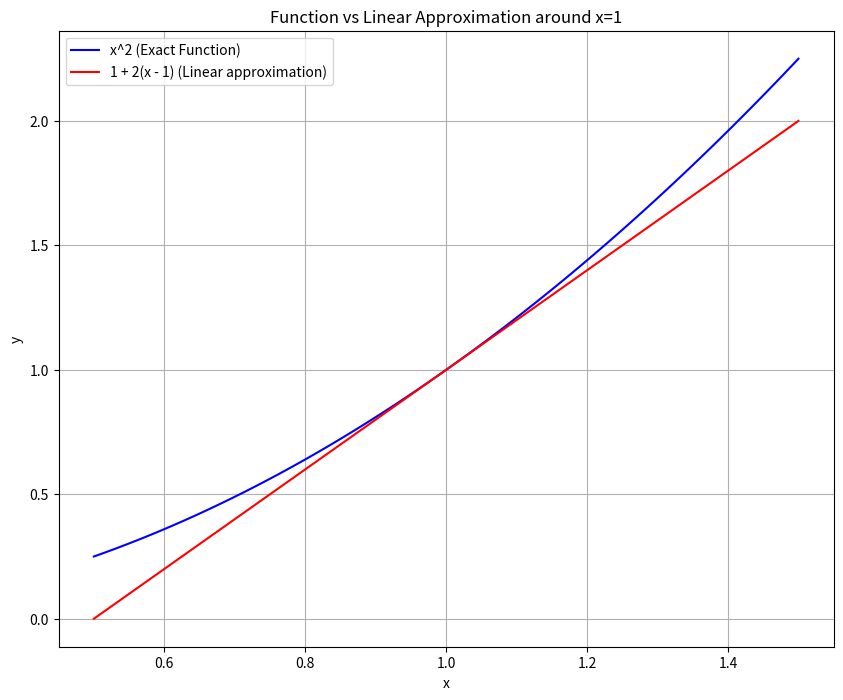

Reproduce this figure in Python.
# Caomputation of the position at a given time t, if the displacement happens at a constant velocity v, and the initial position is given by x0.

def position_at_time_t(initial_position, velocity, time):
    """
    Calculate the position at time t given an initial position, constant velocity, and time.

    Parameters:
    initial_position (float): The initial position at time t=0.
    velocity (float): The constant velocity of the object.
    time (float): The time at which to calculate the position.

    Returns:
    float: The position of the object at time t.
    """
    P = initial_position + velocity * time
    return P
  
#   Generic function to compute the derivation(differentiation) of a function f at a point x, using the definition of the derivative as a limit by taking a small delta value h.
def derivative_at_point(f, x, h=1e-3):
    """
    Compute the derivative of a function f at a point x using the definition of the derivative.

    Parameters:
    f (function): The function to differentiate.
    x (float): The point at which to compute the derivative.
    h (float): A small value for delta x.

    Returns:
    float: The derivative of f at point x.
    """
    # d = (f(x + h) - f(x - h)) / (2 * h)
    d = (f(x + h) - f(x)) / h
    return d  

# Application:
# Let's compute the instant velocity of an object at a specific time t, given its position function f(x) = x^2, and we want to find the velocity at t = 15 seconds. 
# 
# For a constant velocity v = 5 m/s and x0 = 0, the position function can be defined as f(x) = x0 + v * t, where x0 is the initial position. 
initial_position = 0
velocity_const = 5
t = 15

velocity_inst = derivative_at_point(lambda x: position_at_time_t(initial_position, velocity_const, x), t)
print(f"The instantaneous velocity at time t={t} seconds is approximately: {velocity_inst:.4f} m/s")

# print(derivative_at_point(lambda x: position_at_time_t(initial_position, velocity_const, x), t))

# Plotting the position function and its derivative to visualize the velocity at different time points. f(x) = x**2, x in [0.5, 1.5], and linearized around x = 1.

print("\n\n")

import numpy as np
import matplotlib.pyplot as plt

x = np.linspace(0.5, 1.5, 100)
y1 = x**2
y2= 1 + 2*(x - 1)                               # Linearized function around 1

plt.figure(figsize=(10,8))
plt.plot(x, y1, label= 'x^2 (Exact Function)', color='blue')
plt.plot(x, y2, label='1 + 2(x - 1) (Linear approximation)', color='red')

plt.title('Function vs Linear Approximation around x=1')
plt.xlabel('x')
plt.ylabel('y')
plt.legend()
plt.grid(True)

plt.show()
